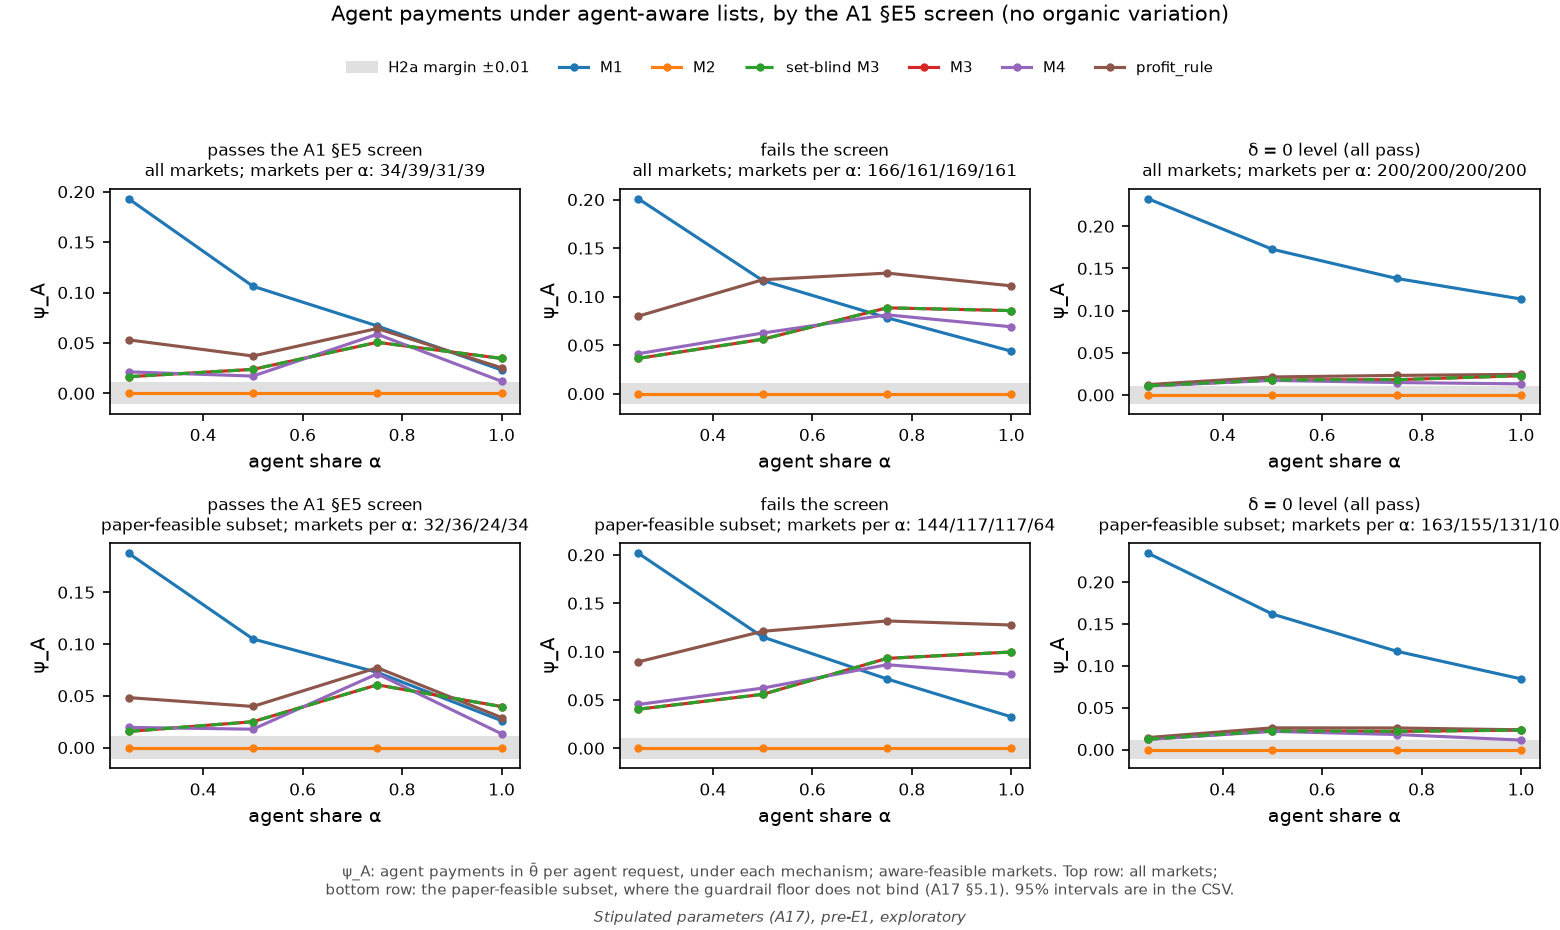

Data behind this chart, as committed beside it:
# Stipulated parameters (A17), pre-E1, exploratory
subset, group, mechanism, alpha, mean_psi_a, ci_low, ci_high, markets
all, screen_pass, M1, 0.25, 0.193, 0.1735, 0.2154, 34
all, screen_pass, M1, 0.5, 0.1062, 0.09451, 0.1196, 39
all, screen_pass, M1, 0.75, 0.06685, 0.04196, 0.108, 31
all, screen_pass, M1, 1.0, 0.02314, 0.008471, 0.04271, 39
all, screen_pass, M2, 0.25, 0.0, 0.0, 0.0, 34
all, screen_pass, M2, 0.5, 0.0, 0.0, 0.0, 39
all, screen_pass, M2, 0.75, 0.0, 0.0, 0.0, 31
all, screen_pass, M2, 1.0, 0.0, 0.0, 0.0, 39
all, screen_pass, M3_set_blind, 0.25, 0.01653, 0.005004, 0.03031, 34
all, screen_pass, M3_set_blind, 0.5, 0.02379, 0.009577, 0.03971, 39
all, screen_pass, M3_set_blind, 0.75, 0.05059, 0.0241, 0.08088, 31
all, screen_pass, M3_set_blind, 1.0, 0.03461, 0.01759, 0.05413, 39
all, screen_pass, M3, 0.25, 0.01653, 0.004968, 0.03078, 34
all, screen_pass, M3, 0.5, 0.02379, 0.01023, 0.04104, 39
all, screen_pass, M3, 0.75, 0.05059, 0.02359, 0.08168, 31
all, screen_pass, M3, 1.0, 0.03461, 0.01768, 0.05333, 39
all, screen_pass, M4, 0.25, 0.02131, 0.007194, 0.03718, 34
all, screen_pass, M4, 0.5, 0.01714, 0.006607, 0.03004, 39
all, screen_pass, M4, 0.75, 0.0586, 0.02304, 0.1032, 31
all, screen_pass, M4, 1.0, 0.01199, 0.002748, 0.02764, 39
all, screen_pass, profit_rule, 0.25, 0.05305, 0.0233, 0.09026, 34
all, screen_pass, profit_rule, 0.5, 0.03702, 0.01874, 0.05704, 39
all, screen_pass, profit_rule, 0.75, 0.06431, 0.02964, 0.1029, 31
all, screen_pass, profit_rule, 1.0, 0.02533, 0.009505, 0.04576, 39
all, screen_fail, M1, 0.25, 0.2008, 0.1898, 0.2113, 166
all, screen_fail, M1, 0.5, 0.1166, 0.1094, 0.1233, 161
all, screen_fail, M1, 0.75, 0.07828, 0.06965, 0.08718, 169
all, screen_fail, M1, 1.0, 0.04381, 0.03559, 0.0533, 161
all, screen_fail, M2, 0.25, 0.0, 0.0, 0.0, 166
all, screen_fail, M2, 0.5, 0.0, 0.0, 0.0, 161
all, screen_fail, M2, 0.75, 0.0, 0.0, 0.0, 169
all, screen_fail, M2, 1.0, 0.0, 0.0, 0.0, 161
all, screen_fail, M3_set_blind, 0.25, 0.0364, 0.02308, 0.05188, 166
all, screen_fail, M3_set_blind, 0.5, 0.05609, 0.04275, 0.07108, 161
all, screen_fail, M3_set_blind, 0.75, 0.08846, 0.0709, 0.1079, 169
all, screen_fail, M3_set_blind, 1.0, 0.08562, 0.06604, 0.1068, 161
all, screen_fail, M3, 0.25, 0.0364, 0.02295, 0.05103, 166
all, screen_fail, M3, 0.5, 0.05609, 0.04314, 0.07021, 161
all, screen_fail, M3, 0.75, 0.08846, 0.07063, 0.1069, 169
all, screen_fail, M3, 1.0, 0.08562, 0.06643, 0.1057, 161
all, screen_fail, M4, 0.25, 0.04122, 0.02764, 0.05844, 166
all, screen_fail, M4, 0.5, 0.0625, 0.04893, 0.07637, 161
all, screen_fail, M4, 0.75, 0.08128, 0.06463, 0.09937, 169
all, screen_fail, M4, 1.0, 0.06893, 0.05298, 0.08695, 161
all, screen_fail, profit_rule, 0.25, 0.07994, 0.06162, 0.1002, 166
all, screen_fail, profit_rule, 0.5, 0.1174, 0.09749, 0.1371, 161
all, screen_fail, profit_rule, 0.75, 0.1242, 0.1039, 0.1465, 169
all, screen_fail, profit_rule, 1.0, 0.1111, 0.09117, 0.1312, 161
all, delta_0, M1, 0.25, 0.2325, 0.2183, 0.2464, 200
all, delta_0, M1, 0.5, 0.1727, 0.1581, 0.1876, 200
all, delta_0, M1, 0.75, 0.1381, 0.1218, 0.1551, 200
all, delta_0, M1, 1.0, 0.1137, 0.09631, 0.1316, 200
all, delta_0, M2, 0.25, 0.0, 0.0, 0.0, 200
all, delta_0, M2, 0.5, 0.0, 0.0, 0.0, 200
all, delta_0, M2, 0.75, 0.0, 0.0, 0.0, 200
all, delta_0, M2, 1.0, 0.0, 0.0, 0.0, 200
all, delta_0, M3_set_blind, 0.25, 0.0109, 0.007565, 0.01498, 200
all, delta_0, M3_set_blind, 0.5, 0.01784, 0.01299, 0.0227, 200
all, delta_0, M3_set_blind, 0.75, 0.01812, 0.01384, 0.0229, 200
... 85 more rows
